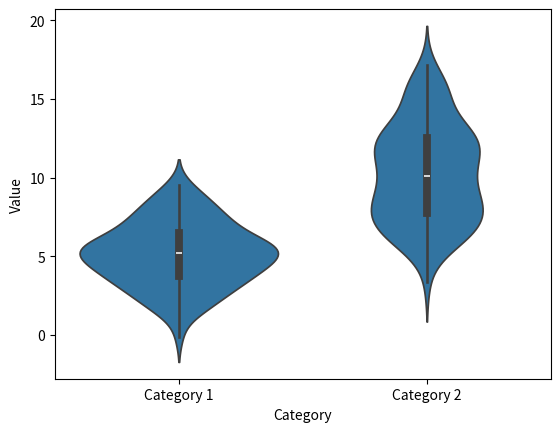
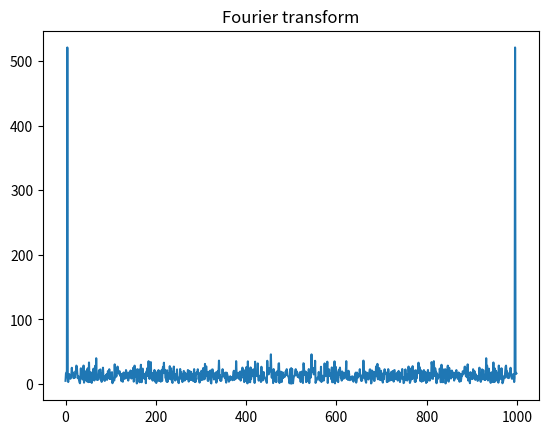
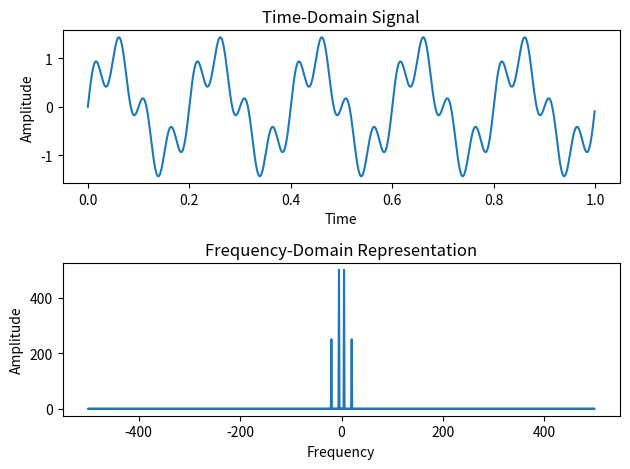
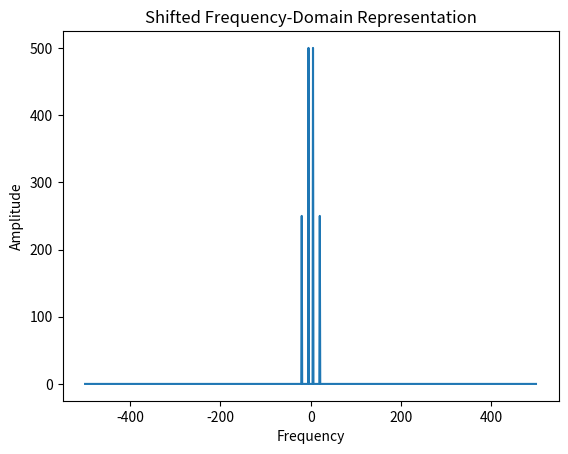

Source code (Python) for these figures, in order:
# %%
class Car:
    def __init__(self, make, model, year):
        self.make = make
        self.model = model
        self.year = year

    def __str__(self):
        return f"{self.make} {self.model} {self.year}"

    def start_engine(self):
        print("Engine started.")

    def stop_engine(self):
        print("Engine stopped.")


# %%
# write a class that inherits from Car
class ElectricCar(Car):
    def __init__(self, make, model, year):
        # call the constructor of the parent class
        super().__init__(make, model, year)

    # override the start_engine method of the parent class
    def start_engine(self):
        print("Engine started. Battery running.")

    # add a new method
    def recharge(self):
        print("Battery charging.")


# %%
class Fruit:
    def __init__(self, name, color):
        self.name = name
        self.color = color

    def __str__(self):
        return f"{self.color} {self.name}"

    def is_edible(self):
        return True


# %%
# write a class that inherits from Fruit
class Apple(Fruit):
    def __init__(self, name, color, variety):
        # call the constructor of the parent class
        super().__init__(name, color)
        self.variety = variety

    # override the is_edible method of the parent class
    def is_edible(self):
        return False

    # add a new method
    def is_delicious(self):
        return True


# %%
def whichClass(Class):
    if isinstance(Class, Car):
        print("This is a Car")
    elif isinstance(Class, ElectricCar):
        print("This is an ElectricCar")
    else:
        print("This is not a Car or an ElectricCar")


# %%
car = Car("Honda", "Civic", 2017)
whichClass(car)

# %%
electricCar = ElectricCar("Tesla", "Model 3", 2019)
whichClass(electricCar)


# %%
def whichClass_naive(Class):
    if Class == Car:
        print("This is a Car")
    elif Class == ElectricCar:
        print("This is an ElectricCar")
    else:
        print("This is not a Car or an ElectricCar")


# %%
whichClass_naive(Car)
whichClass_naive(ElectricCar)
whichClass_naive(Fruit)
whichClass(Fruit)

# %%
print(str(Car))
print(str(ElectricCar))
print(str(Fruit))
print(str(car))
print(str(electricCar))
print(type(Car))
print(type(ElectricCar))
print(type(Fruit))
print(type(car))
print(type(electricCar))

# %%
# print Class name
print(Car.__name__)
print(ElectricCar.__name__)
print(Fruit.__name__)
print(car.__class__.__name__)
print(electricCar.__class__.__name__)

# %%
# define an example dictionary
d = {"a": 1, "b": 2, "c": 3}


def test_global():
    global d
    # print the dictionary
    print(d)
    # modify the dictionary
    d["a"] = 10
    d["b"] = 20
    d["c"] = 30
    # print the dictionary again
    print(d)


test_global()

# %%
# define a global variable
x = 10


# define a function that modifies the global variable
def modify_global():
    global x, d
    x = 20
    d["a"] = 100
    d["b"] = 200


# print the value of x before and after calling the function
print(x)  # output: 10
modify_global()
print(x)  # output: 20
print(d)

# %%
import numpy as np

# Original array
a = np.array([1, 2, 3, 4, 5, 6])
print(a.shape)  # Output: (6,)
print(a)

# Reshape to 2D array with one row
b = a.reshape(1, -1)
print(b.shape)  # Output: (1, 6)
print(b)

# %%
import seaborn as sns
import matplotlib.pyplot as plt
import pandas as pd
import numpy as np

# Create a sample dataset
np.random.seed(0)
category = np.repeat(["Category 1", "Category 2"], 100)
value = np.concatenate(
    [
        np.random.normal(loc=5, scale=2, size=100),
        np.random.normal(loc=10, scale=3, size=100),
    ]
)
df = pd.DataFrame({"Category": category, "Value": value})

# Create the violin plot
sns.violinplot(x="Category", y="Value", data=df)

# Show the plot
plt.show()

# %%
import numpy as np

# Set the number of iterations for the Monte Carlo simulation
iterations = 1000000

# Generate random points in the square with sides of length 1
points = np.random.rand(iterations, 2)

# Determine the number of points in the quarter circle
# This is done by checking if the point's distance from the origin is less than 1
inside_circle = np.sum(np.square(points).sum(axis=1) <= 1)

# The ratio of the points inside the circle to the total points should be pi / 4
pi_estimate = 4 * inside_circle / iterations

print(f"Estimated value of pi: {pi_estimate}")

# %%
# Define the states
states = ["sunny", "rainy"]

# Define the transition matrix
transition_matrix = np.array(
    [[0.8, 0.2], [0.6, 0.4]]  # Probabilities of going from sunny to sunny or rainy
)  # Probabilities of going from rainy to sunny or rainy

# Start with a sunny day
weather = [states[0]]

# Simulate 10 days of weather
for _ in range(10):
    if weather[-1] == "sunny":
        change = np.random.choice(transition_matrix[0], replace=True)
        if change < 0.8:
            weather.append("sunny")
        else:
            weather.append("rainy")
    elif weather[-1] == "rainy":
        change = np.random.choice(transition_matrix[1], replace=True)
        if change < 0.6:
            weather.append("sunny")
        else:
            weather.append("rainy")

print(weather)

# %%
import numpy as np
import matplotlib.pyplot as plt

# Step 2: Create some data
time_step = 0.02
period = 5.0
time_vec = np.arange(0, 20, time_step)
sig = np.sin(2 * np.pi / period * time_vec) + 0.5 * np.random.randn(time_vec.size)

# Step 3: Perform the Fourier transform using numpy
fft_vals = np.fft.fft(sig)

# Get the absolute value of the complex numbers
fft_abs = np.abs(fft_vals)

# Step 4: Visualize the result
plt.figure()
plt.plot(fft_abs)
plt.title("Fourier transform")
plt.show()

# %%
import numpy as np
import matplotlib.pyplot as plt

# Sample data (time-domain signal)
# Replace this with your own data
t = np.linspace(0, 1, 1000, endpoint=False)  # time points
signal = np.sin(2 * np.pi * 5 * t) + 0.5 * np.sin(2 * np.pi * 20 * t)  # Example signal

# Perform Fourier transform
freq = np.fft.fftfreq(len(t), t[1] - t[0])  # Frequency values
fft_result = np.fft.fft(signal)  # Fourier transform

# Plot the time-domain signal
plt.subplot(2, 1, 1)
plt.plot(t, signal)
plt.title("Time-Domain Signal")
plt.xlabel("Time")
plt.ylabel("Amplitude")

# Plot the frequency-domain representation
plt.subplot(2, 1, 2)
plt.plot(freq, np.abs(fft_result))
plt.title("Frequency-Domain Representation")
plt.xlabel("Frequency")
plt.ylabel("Amplitude")

plt.tight_layout()
plt.show()

# %%
# Shift zero frequency component to the center
freq_shifted = np.fft.fftshift(freq)
fft_result_shifted = np.fft.fftshift(fft_result)

# Plot the shifted frequency-domain representation
plt.plot(freq_shifted, np.abs(fft_result_shifted))
plt.title("Shifted Frequency-Domain Representation")
plt.xlabel("Frequency")
plt.ylabel("Amplitude")
plt.show()

# %%
import sympy as sp

# Define symbols
t, s = sp.symbols("t s", real=True)
m, c, k = sp.symbols("m c k", positive=True, real=True)
x = sp.Function("x")(t)
F = sp.Function("F")(t)

# Define the differential equation
diff_eq = m * x.diff(t, t) + c * x.diff(t) + k * x - F

# Assume a specific form for the external force F(t)
F_t = sp.sin(t)

# Apply Laplace transform to both sides of the differential equation
laplace_eq = sp.laplace_transform(diff_eq, t, s, noconds=True)
laplace_F = sp.laplace_transform(F_t, t, s, noconds=True)

# Solve for X(s) (the Laplace transform of x(t))
X_s = sp.solve(laplace_eq, sp.laplace_transform(x, t, s, noconds=True))[0]

# Substitute the external force Laplace transform into the solution
X_s_with_F = X_s.subs(sp.laplace_transform(F, t, s, noconds=True), laplace_F)

# Print the Laplace transform of the solution with the external force
print("X(s) with F(t) =", X_s_with_F)

# %%
results = [
    ({"omega_tilde": 1, "theta_tilde": 2, "gamma_P": 3}, 4),
    ({"omega_tilde": 2, "theta_tilde": 4, "gamma_P": 6}, 8),
]
template_bank = {}
for coords, template in results:
    template_bank[tuple(coords.items())] = template

print(template_bank)
